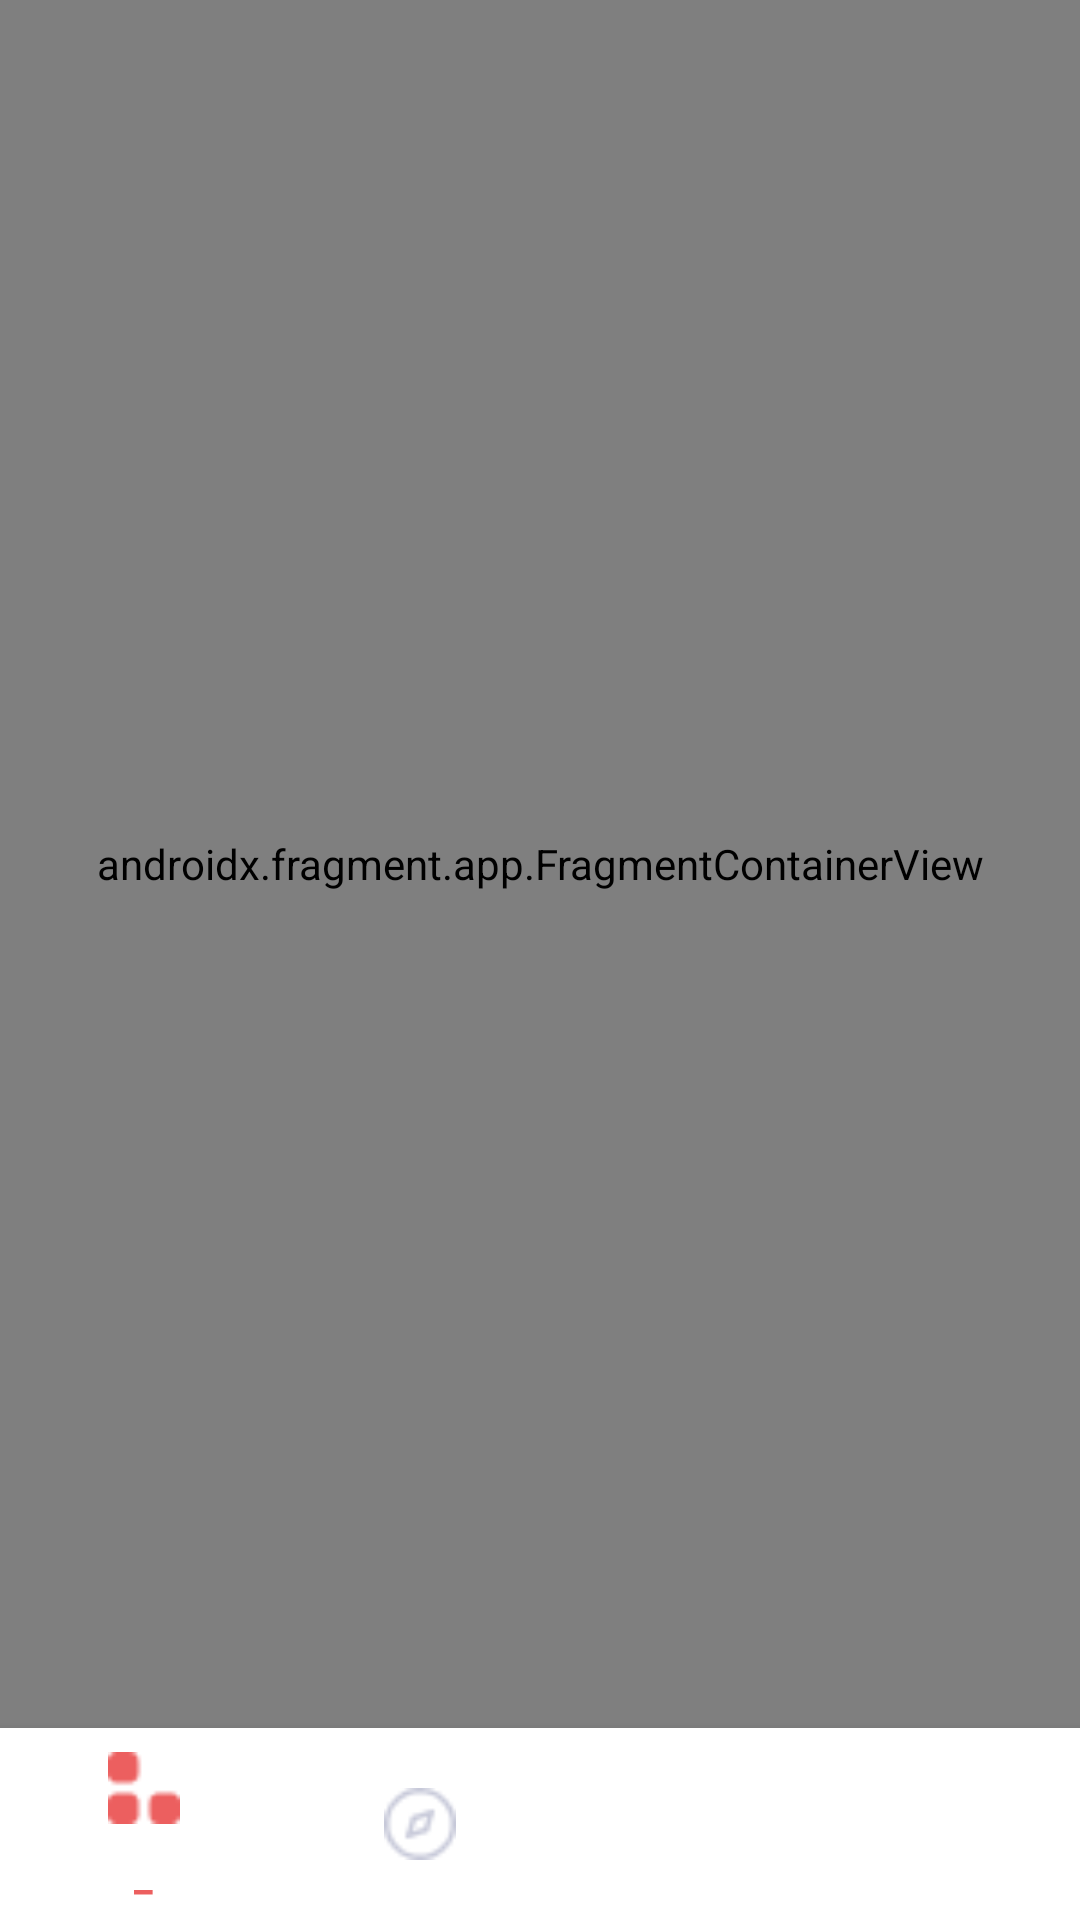

Write the Android layout XML for this screen, with the resource values it uses.
<!-- AndroidManifest.xml: application theme Theme.Second_Task_Kotlin -->
<!-- res/layout/activity_main.xml -->
<?xml version="1.0" encoding="utf-8"?>
<androidx.constraintlayout.widget.ConstraintLayout xmlns:android="http://schemas.android.com/apk/res/android"
    xmlns:app="http://schemas.android.com/apk/res-auto"
    xmlns:tools="http://schemas.android.com/tools"
    android:layout_width="match_parent"
    android:layout_height="match_parent"
    >

   <FrameLayout
       android:layout_width="match_parent"
       android:layout_height="0dp"
       app:layout_constraintTop_toTopOf="parent"
       app:layout_constraintStart_toStartOf="parent"
       app:layout_constraintEnd_toEndOf="parent"
       app:layout_constraintBottom_toTopOf="@id/bNav">



       <androidx.fragment.app.FragmentContainerView
           android:id="@+id/nav_host_fragment"
           android:name="androidx.navigation.fragment.NavHostFragment"
           android:layout_width="match_parent"
           android:layout_height="match_parent"
           app:defaultNavHost="true"
           app:navGraph="@navigation/nav_graph" />

   </FrameLayout>

    <com.google.android.material.bottomnavigation.BottomNavigationView
        android:id="@+id/bNav"
        android:layout_width="match_parent"
        android:layout_height="64dp"
        android:background="@color/white"
        app:itemIconTint="@drawable/bot_nav_selector"
        app:itemTextColor="@color/primary_red"
        app:layout_constraintBottom_toBottomOf="parent"
        app:layout_constraintStart_toStartOf="parent"
        app:menu="@menu/bottom_bar"
        />

</androidx.constraintlayout.widget.ConstraintLayout>
<!-- resources referenced by this layout -->
<resources>
  <color name="primary_red">#EC5F5F</color>
  <color name="white">#FFFFFF</color>
  <!-- drawable bot_nav_selector (drawable) -->
  <?xml version="1.0" encoding="utf-8"?>
  <selector xmlns:android="http://schemas.android.com/apk/res/android">
      <item android:state_checked="true" android:color="@color/primary_red"/>
      <item android:state_checked="false" android:color="@color/grey_4"/>
  </selector>
  <style name="Theme.Second_Task_Kotlin" parent="Theme.AppCompat.Light.NoActionBar">
          
          <item name="colorPrimary">@color/purple_500</item>
          <item name="colorPrimaryVariant">@color/purple_700</item>
          <item name="colorOnPrimary">@color/white</item>
          
          <item name="colorSecondary">@color/teal_200</item>
          <item name="colorSecondaryVariant">@color/teal_700</item>
          <item name="colorOnSecondary">@color/black</item>
          
          <item name="android:statusBarColor" tools:targetApi="l">?attr/colorPrimaryVariant</item>
          
      </style>
  <color name="grey_4">#C7C9D9</color>
  <color name="purple_500">#FF6200EE</color>
  <color name="purple_700">#FF3700B3</color>
  <color name="teal_200">#FF03DAC5</color>
  <color name="teal_700">#FF018786</color>
  <color name="black">#FF000000</color>
</resources>
